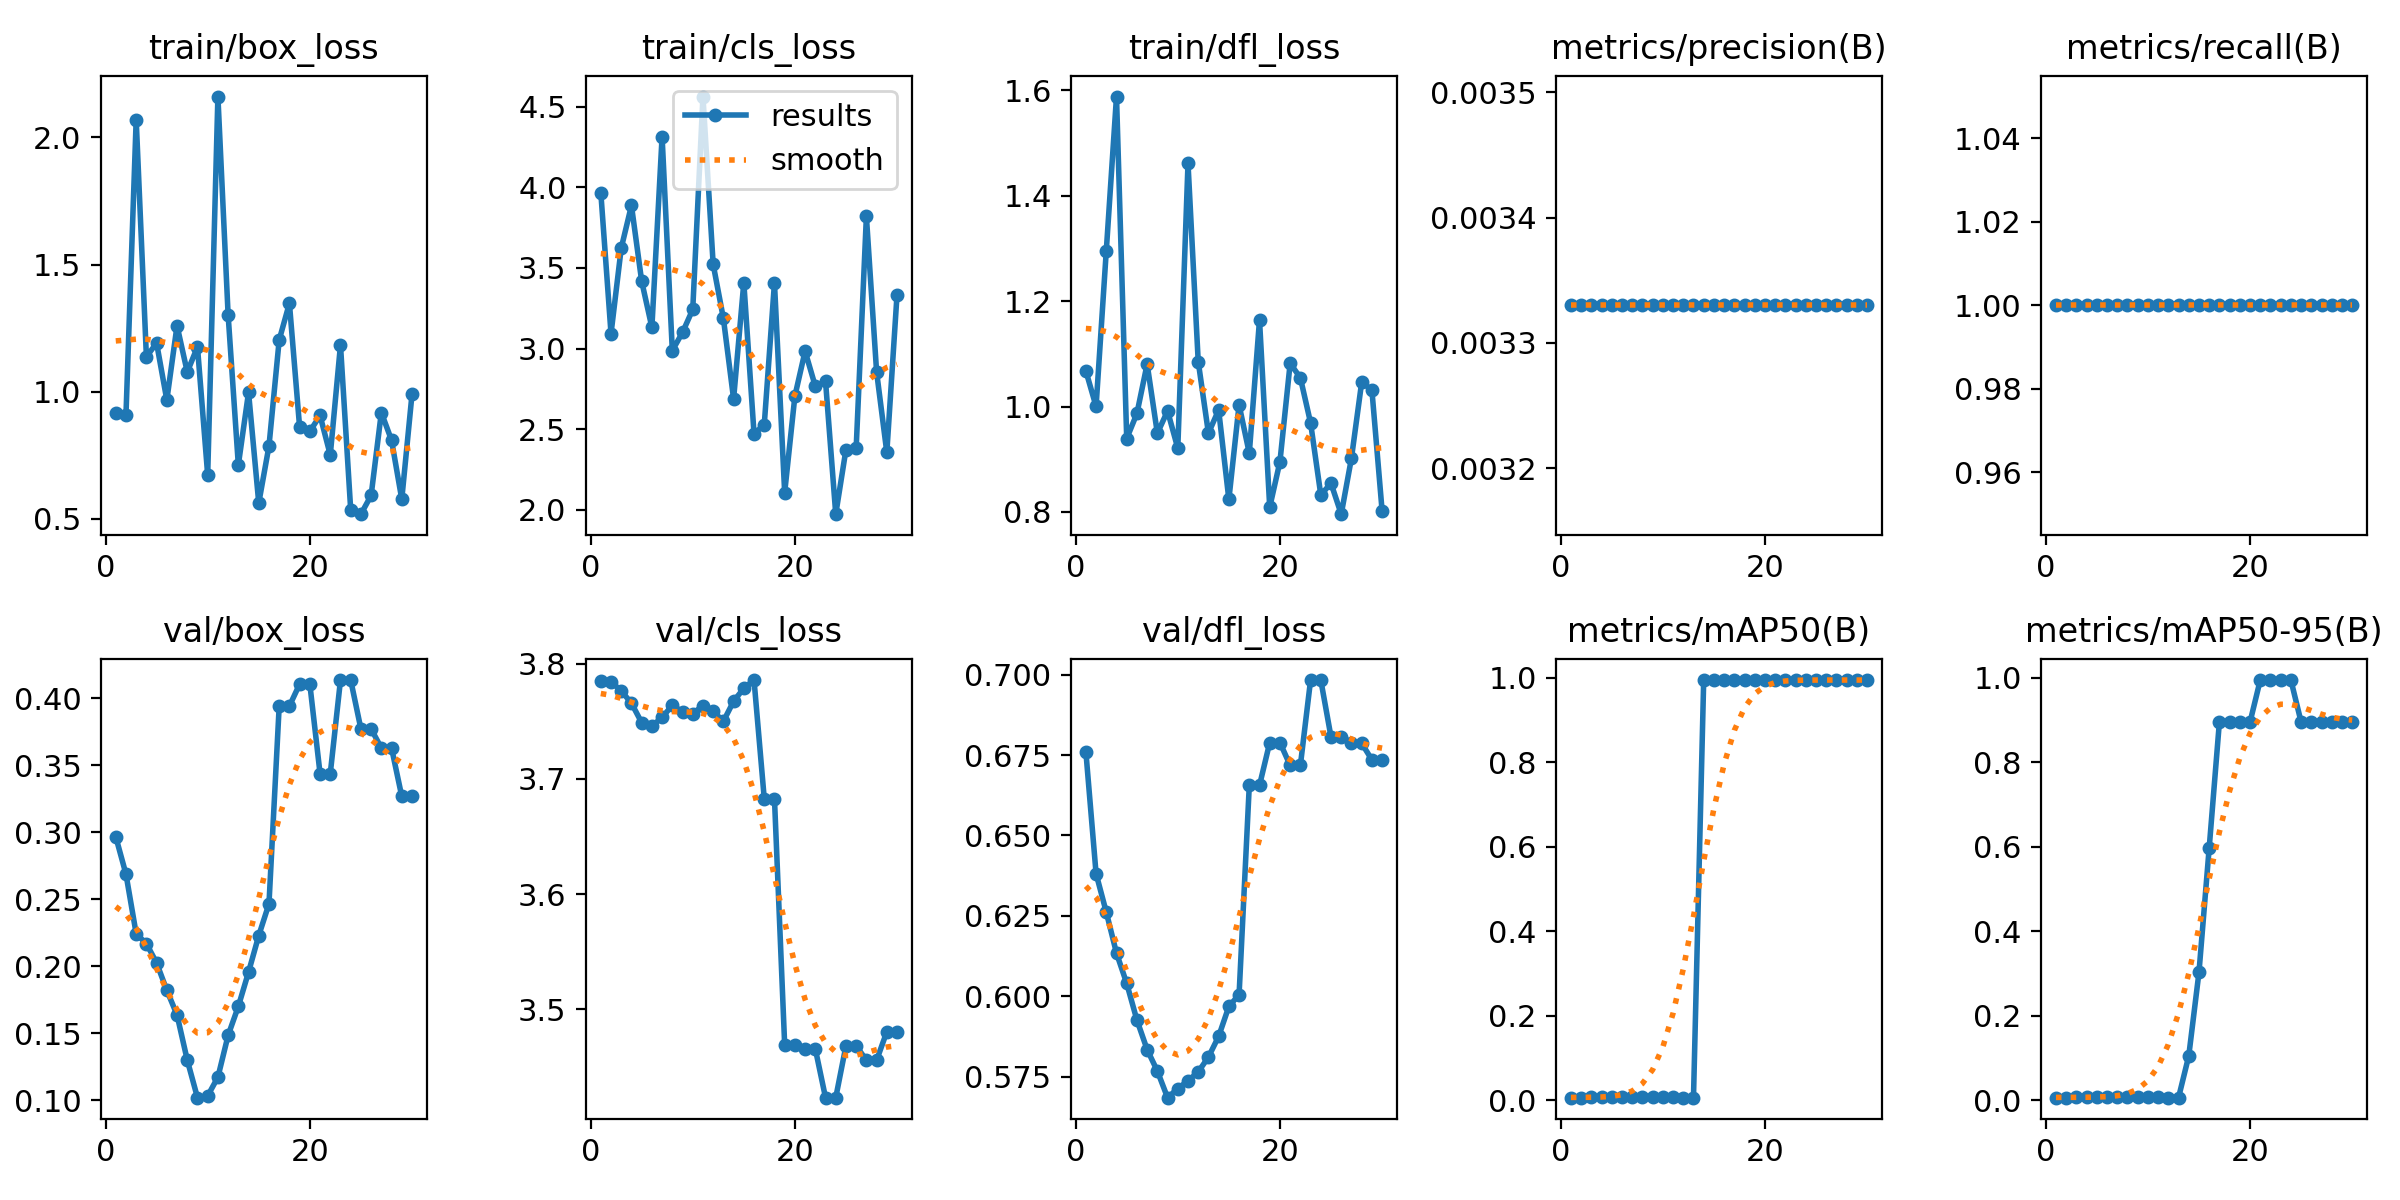

Data behind this chart, as committed beside it:
epoch, time, train/box_loss, train/cls_loss, train/dfl_loss, metrics/precision(B), metrics/recall(B), metrics/mAP50(B), metrics/mAP50-95(B), val/box_loss, val/cls_loss, val/dfl_loss, lr/pg0, lr/pg1, lr/pg2
1, 0.5578, 0.9147, 3.967, 1.068, 0.00333, 1, 0.00585, 0.00585, 0.2967, 3.785, 0.6761, 0, 0, 0
2, 1.24, 0.9089, 3.092, 1, 0.00333, 1, 0.00614, 0.00614, 0.2687, 3.784, 0.6381, 1.934e-05, 1.934e-05, 1.934e-05
3, 1.921, 2.07, 3.623, 1.295, 0.00333, 1, 0.00682, 0.00682, 0.2241, 3.776, 0.6261, 3.736e-05, 3.736e-05, 3.736e-05
4, 2.597, 1.138, 3.887, 1.588, 0.00333, 1, 0.00672, 0.00672, 0.2168, 3.766, 0.6134, 5.406e-05, 5.406e-05, 5.406e-05
5, 3.28, 1.191, 3.418, 0.9393, 0.00333, 1, 0.00716, 0.00716, 0.2024, 3.749, 0.604, 6.944e-05, 6.944e-05, 6.944e-05
6, 3.964, 0.9673, 3.131, 0.9868, 0.00333, 1, 0.00737, 0.00737, 0.182, 3.746, 0.5926, 8.35e-05, 8.35e-05, 8.35e-05
7, 4.659, 1.26, 4.313, 1.081, 0.00333, 1, 0.00732, 0.00732, 0.1636, 3.753, 0.5834, 9.624e-05, 9.624e-05, 9.624e-05
8, 5.319, 1.077, 2.987, 0.9492, 0.00333, 1, 0.00716, 0.00716, 0.1299, 3.764, 0.5767, 0.0001077, 0.0001077, 0.0001077
9, 5.991, 1.176, 3.1, 0.9915, 0.00333, 1, 0.00721, 0.00721, 0.1018, 3.758, 0.5684, 0.0001178, 0.0001178, 0.0001178
10, 6.789, 0.6725, 3.242, 0.9208, 0.00333, 1, 0.00732, 0.00732, 0.1032, 3.757, 0.5713, 0.0001265, 0.0001265, 0.0001265
11, 7.447, 2.161, 4.562, 1.461, 0.00333, 1, 0.00663, 0.00663, 0.1171, 3.764, 0.5737, 0.000134, 0.000134, 0.000134
12, 8.151, 1.302, 3.522, 1.085, 0.00333, 1, 0.00614, 0.00614, 0.1483, 3.759, 0.5764, 0.0001401, 0.0001401, 0.0001401
13, 8.836, 0.712, 3.187, 0.9494, 0.00333, 1, 0.00592, 0.00592, 0.17, 3.75, 0.581, 0.000145, 0.000145, 0.000145
14, 9.514, 0.9973, 2.687, 0.9935, 0.00333, 1, 0.995, 0.1046, 0.1956, 3.767, 0.5875, 0.0001485, 0.0001485, 0.0001485
15, 10.23, 0.5621, 3.409, 0.8237, 0.00333, 1, 0.995, 0.3025, 0.2228, 3.779, 0.5968, 0.0001506, 0.0001506, 0.0001506
16, 10.94, 0.7865, 2.472, 1.003, 0.00333, 1, 0.995, 0.597, 0.2466, 3.786, 0.6005, 0.0001515, 0.0001515, 0.0001515
17, 11.68, 1.203, 2.527, 0.9113, 0.00333, 1, 0.995, 0.8955, 0.3942, 3.683, 0.6656, 0.000151, 0.000151, 0.000151
18, 12.36, 1.348, 3.407, 1.164, 0.00333, 1, 0.995, 0.8955, 0.3942, 3.683, 0.6656, 0.0001493, 0.0001493, 0.0001493
19, 13.11, 0.8603, 2.107, 0.8089, 0.00333, 1, 0.995, 0.8955, 0.4106, 3.469, 0.6789, 0.0001462, 0.0001462, 0.0001462
20, 13.8, 0.8439, 2.705, 0.8954, 0.00333, 1, 0.995, 0.8955, 0.4106, 3.469, 0.6789, 0.0001417, 0.0001417, 0.0001417
21, 14.56, 0.9066, 2.984, 1.082, 0.00333, 1, 0.995, 0.995, 0.3438, 3.466, 0.6718, 0.000136, 0.000136, 0.000136
22, 15.25, 0.7514, 2.766, 1.054, 0.00333, 1, 0.995, 0.995, 0.3438, 3.466, 0.6718, 0.0001289, 0.0001289, 0.0001289
23, 16.03, 1.184, 2.797, 0.9689, 0.00333, 1, 0.995, 0.995, 0.4136, 3.423, 0.6984, 0.0001206, 0.0001206, 0.0001206
24, 16.73, 0.5356, 1.973, 0.8324, 0.00333, 1, 0.995, 0.995, 0.4136, 3.423, 0.6984, 0.0001109, 0.0001109, 0.0001109
25, 17.5, 0.5184, 2.374, 0.8544, 0.00333, 1, 0.995, 0.8955, 0.3771, 3.468, 0.6806, 9.984e-05, 9.984e-05, 9.984e-05
26, 18.29, 0.5923, 2.384, 0.7958, 0.00333, 1, 0.995, 0.8955, 0.3771, 3.468, 0.6806, 8.75e-05, 8.75e-05, 8.75e-05
27, 19.03, 0.9181, 3.819, 0.9019, 0.00333, 1, 0.995, 0.8955, 0.3629, 3.456, 0.6787, 7.384e-05, 7.384e-05, 7.384e-05
28, 19.71, 0.8092, 2.854, 1.046, 0.00333, 1, 0.995, 0.8955, 0.3629, 3.456, 0.6787, 5.886e-05, 5.886e-05, 5.886e-05
29, 20.47, 0.5773, 2.356, 1.032, 0.00333, 1, 0.995, 0.8955, 0.3267, 3.481, 0.6736, 4.256e-05, 4.256e-05, 4.256e-05
30, 21.12, 0.9891, 3.334, 0.8024, 0.00333, 1, 0.995, 0.8955, 0.3267, 3.481, 0.6736, 2.494e-05, 2.494e-05, 2.494e-05
